Labelled photos from "dataset", an image-classification folder in mohammed761/ai-property-triage. The possible labels are: bathroom, bedroom, exterior, kitchen, living room.

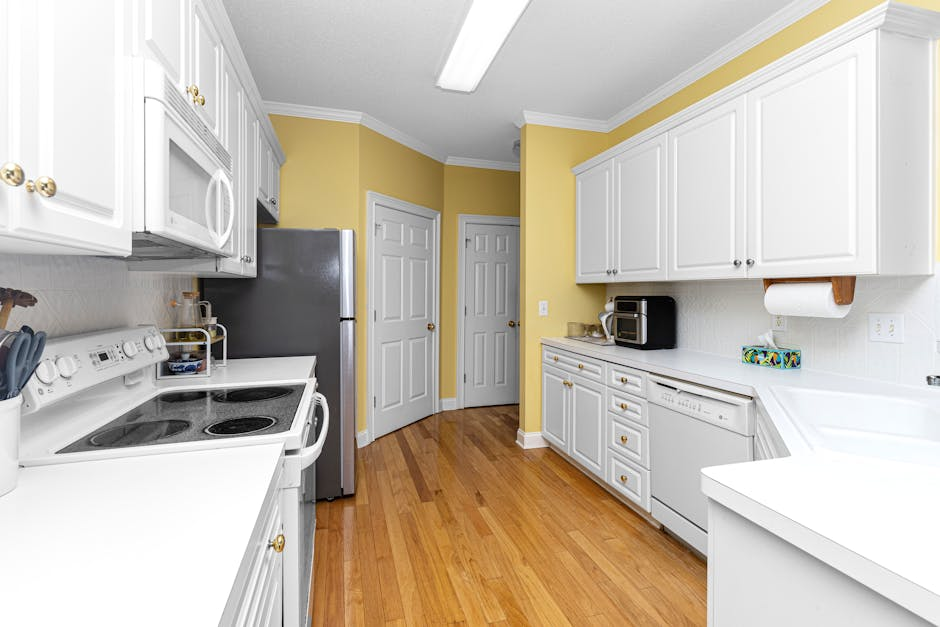
Label: kitchen

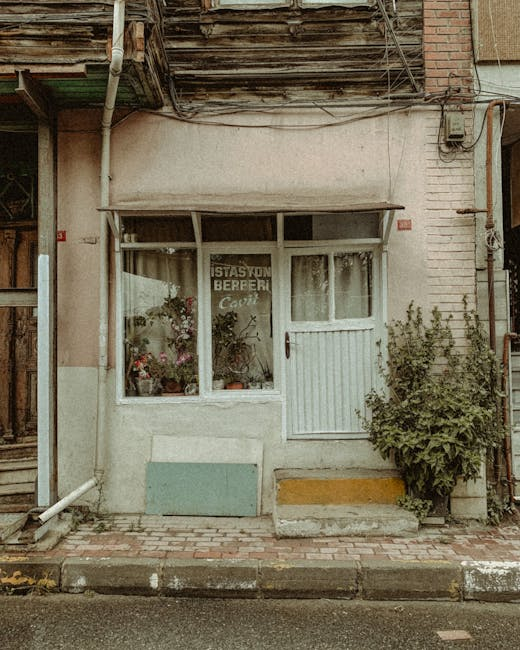
Label: exterior

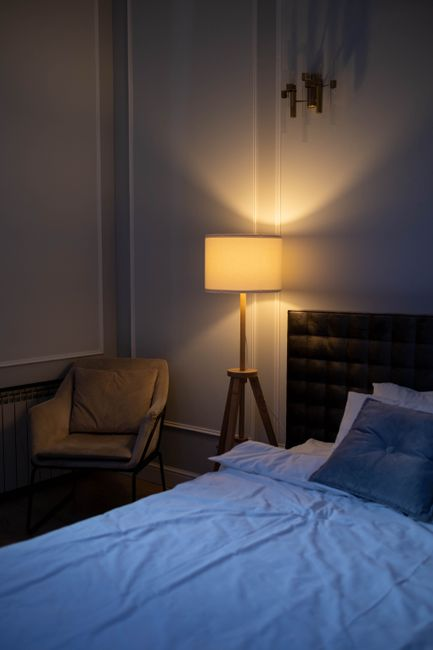
Label: bedroom

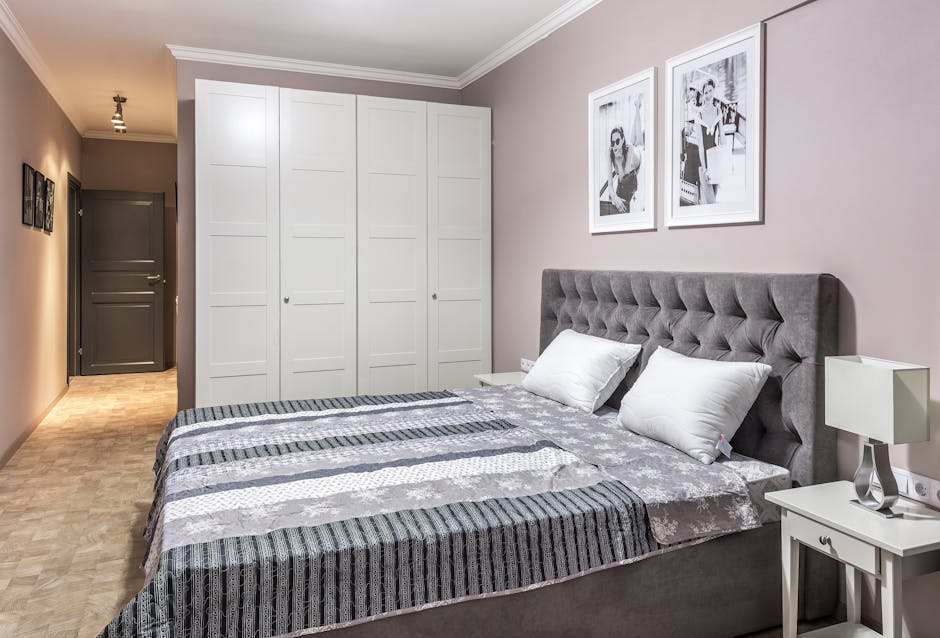
Label: bedroom

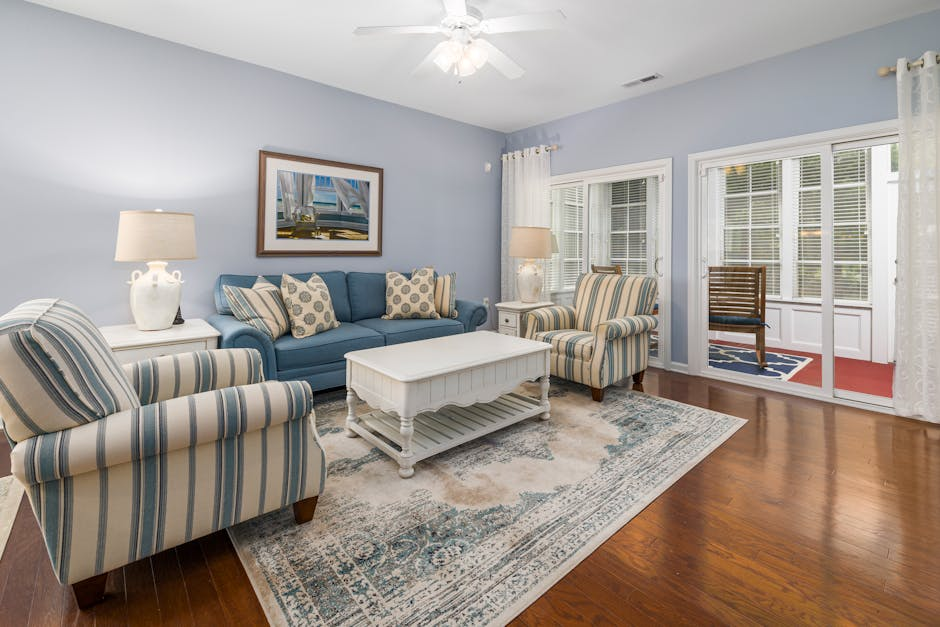
Label: living room

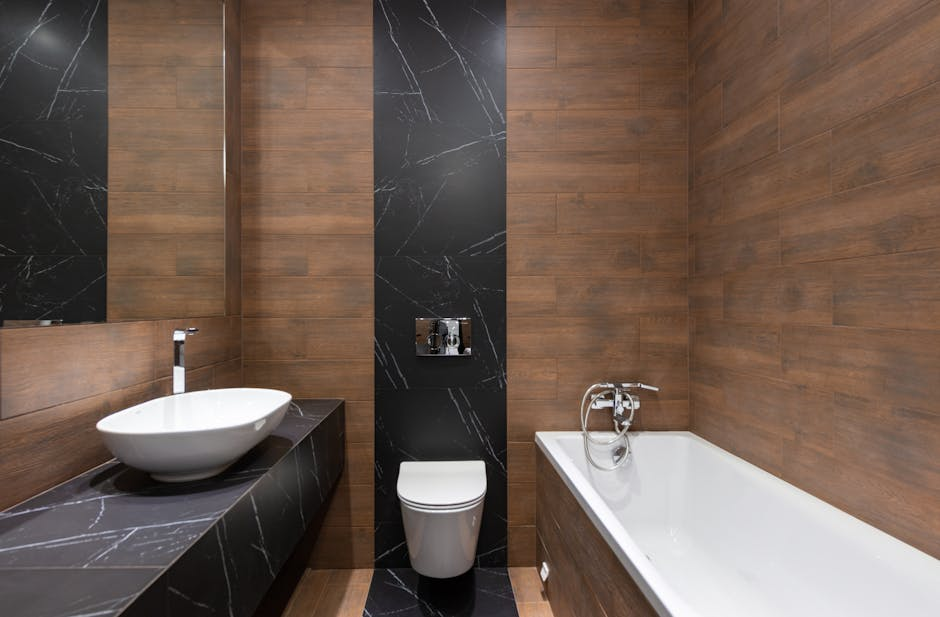
Label: bathroom
